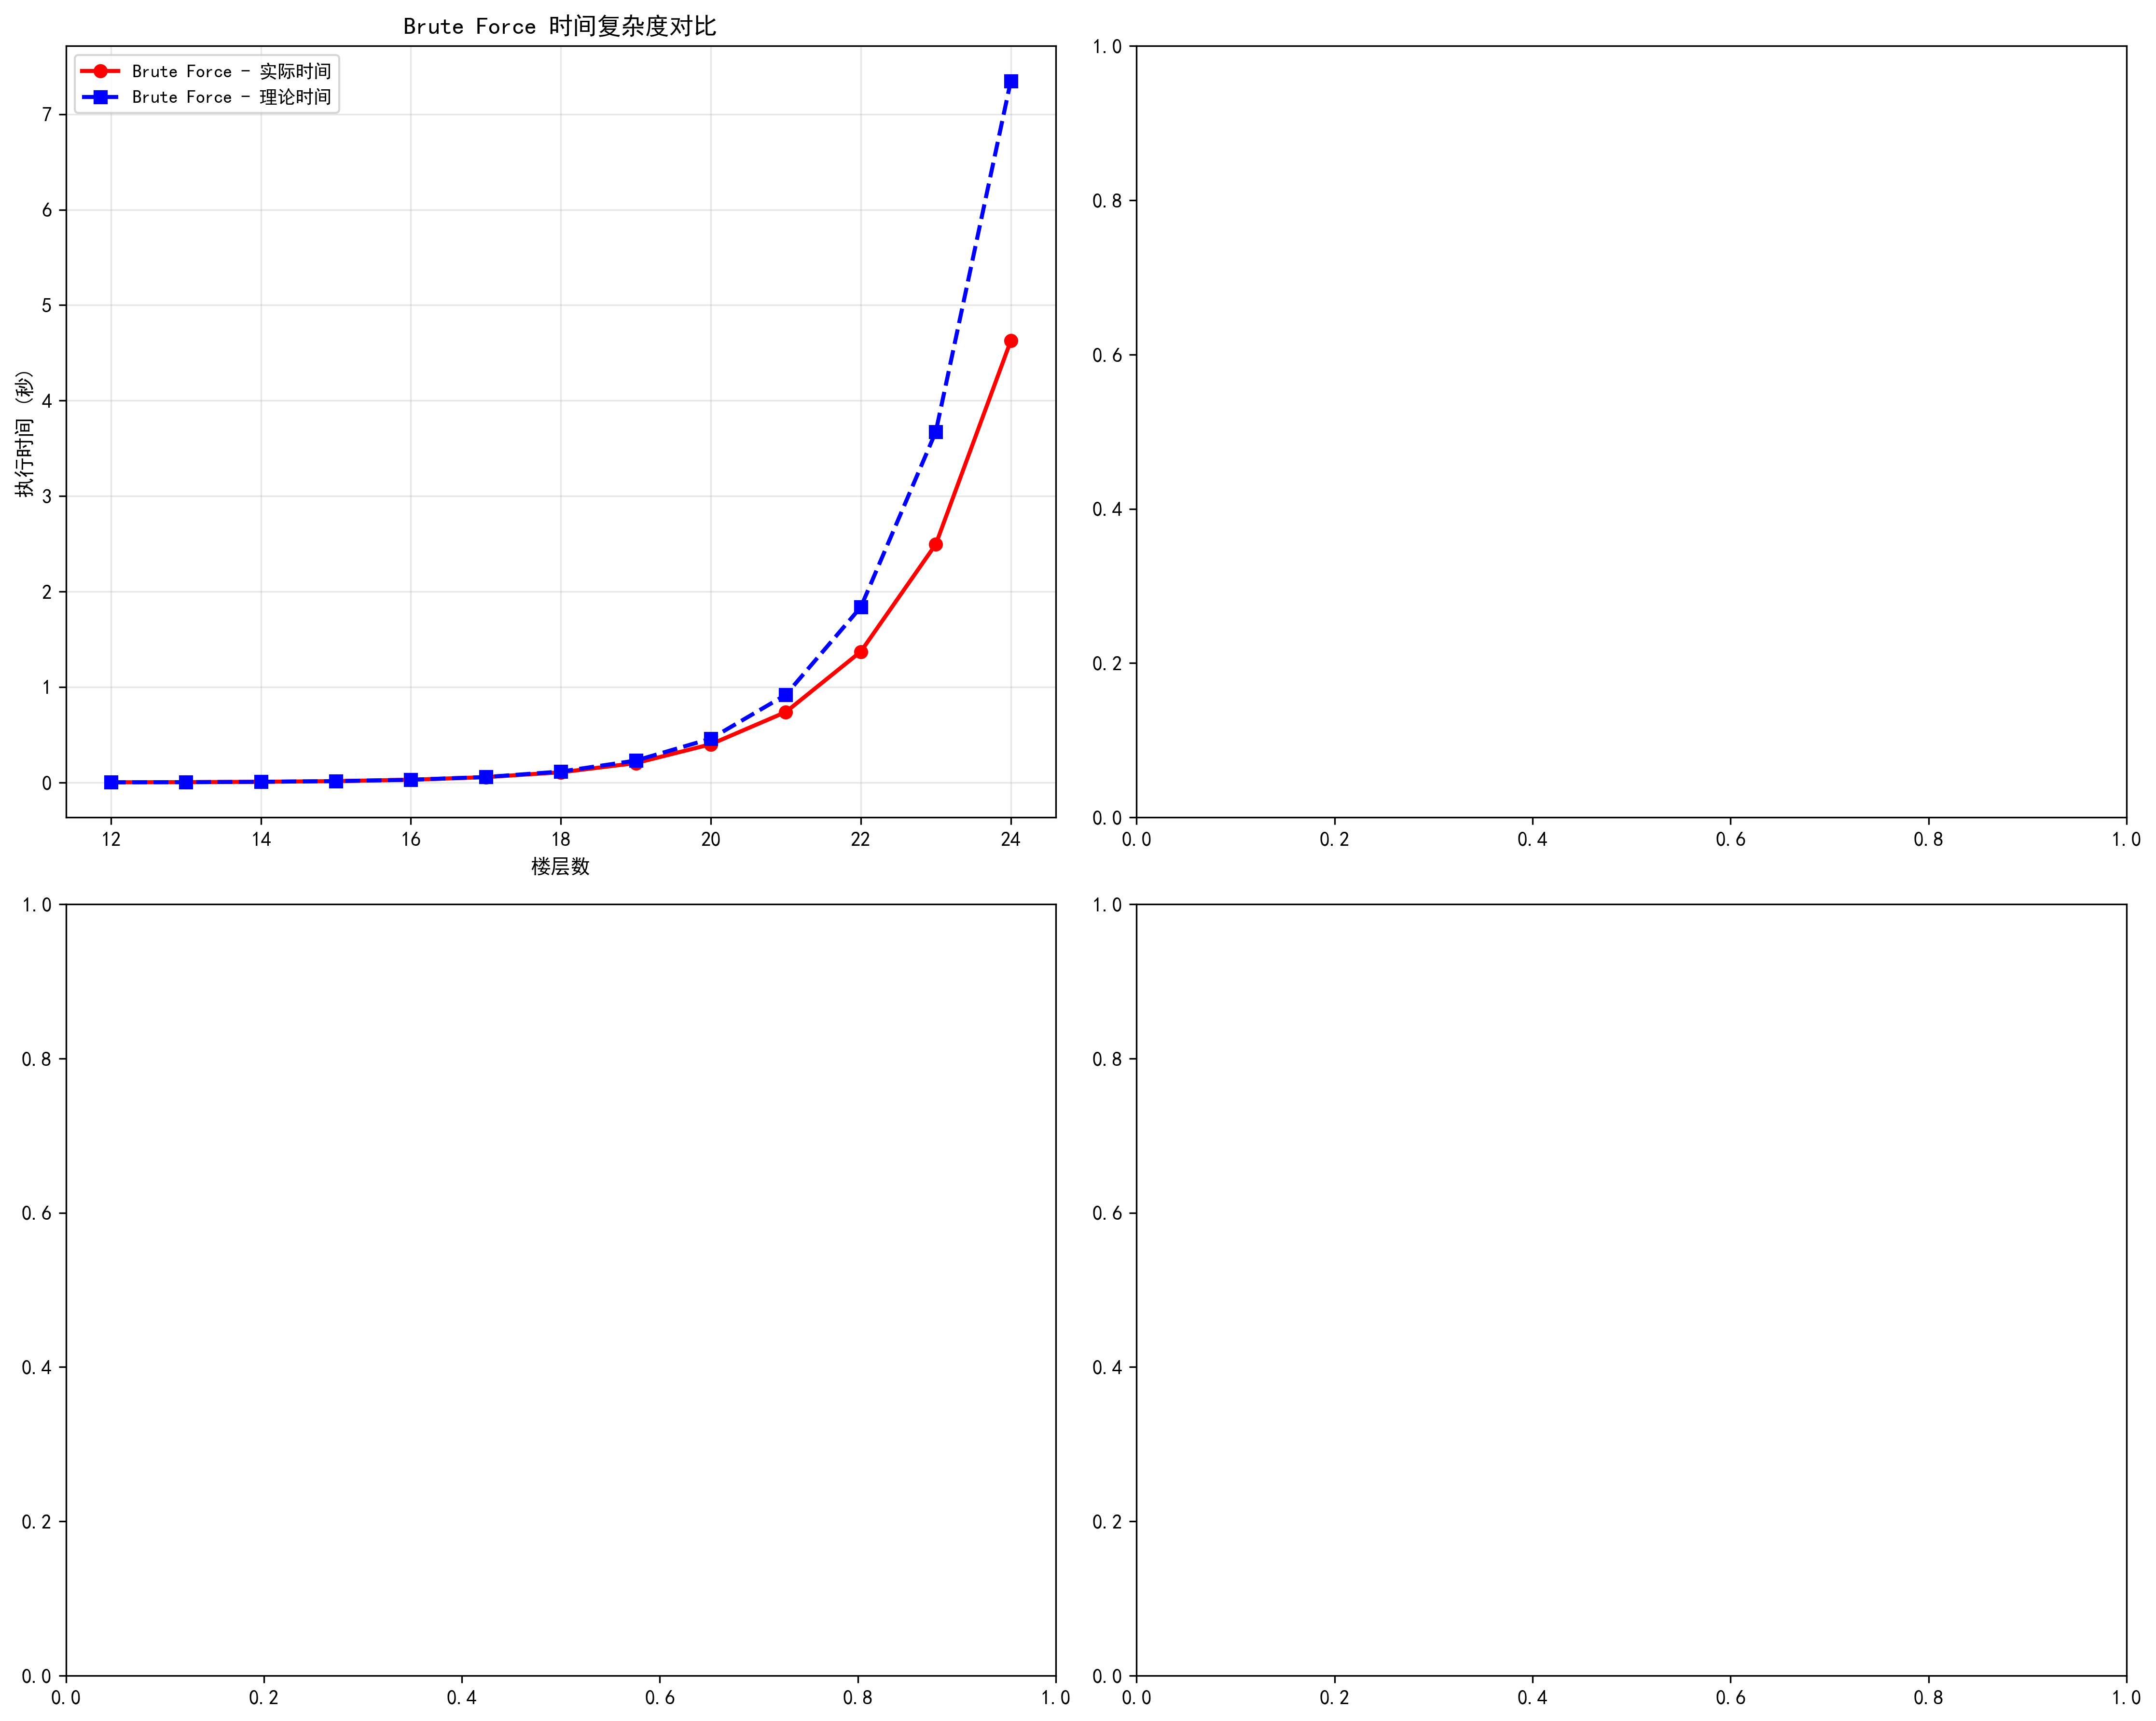

The data file committed next to this chart (first rows):
楼层数, Brute Force_实际时间, Brute Force_理论时间, 楼层数, 12, 13, 14, 15, 16, 17, 18, 19, 20, 21, 22, 23, 24, 26, 28, 30
12, 0.002343, 0.001794, BF实际时间, 0.002343, 0.003671, 0.007342, 0.01452, 0.0287, 0.05641, 0.1072, 0.2033, 0.4008, 0.7384, 1.371, 2.495, 4.626, 超时/失败, 超时/失败, 超时/失败
13, 0.003671, 0.003587, BF理论时间, 0.001794, 0.003587, 0.007175, 0.01435, 0.0287, 0.0574, 0.1148, 0.2296, 0.4592, 0.9184, 1.837, 3.674, 7.347, 29.39, 117.6, 470.2
14, 0.007342, 0.007175, 楼层数, 20, 21, 22, 23, 24, 26, 28, 30, , , , , , , , 
15, 0.01452, 0.01435, BF实际时间, 0.4008, 0.7384, 1.371, 2.495, 4.626, 超时/失败, 超时/失败, 超时/失败, , , , , , , , 
16, 0.0287, 0.0287, BF理论时间, 0.4592, 0.9184, 1.837, 3.674, 7.347, 29.39, 117.6, 470.2, , , , , , , , 
17, 0.05641, 0.0574, , , , , , , , , , , , , , , , , 
18, 0.1072, 0.1148, , , , , , , , , , , , , , , , , 
19, 0.2033, 0.2296, , , , , , , , , , , , , , , , , 
20, 0.4008, 0.4592, , , , , , , , , , , , , , , , , 
21, 0.7384, 0.9184, , , , , , , , , , , , , , , , , 
22, 1.371, 1.837, , , , , , , , , , , , , , , , , 
23, 2.495, 3.674, , , , , , , , , , , , , , , , , 
24, 4.626, 7.347, , , , , , , , , , , , , , , , , 
26, 超时/失败, 29.39, , , , , , , , , , , , , , , , , 
28, 超时/失败, 117.6, , , , , , , , , , , , , , , , , 
30, 超时/失败, 470.2, , , , , , , , , , , , , , , , , 
